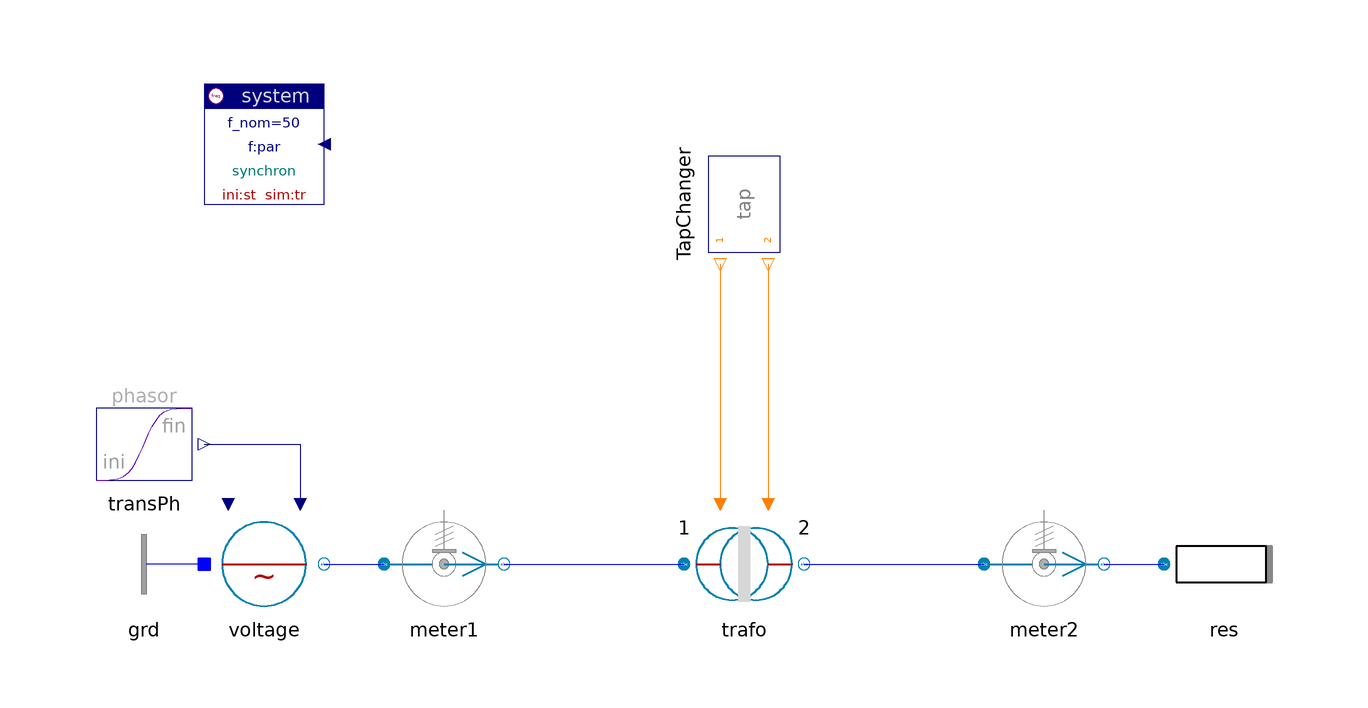

The component connection diagram of the Modelica model below, drawn from its own Placement and Line annotations.

model Transformer "Transformer"

    inner Spot.System system
      annotation (extent=[-80,60; -60,80]);
    Spot.Blocks.Signals.TransientPhasor transPh
                    annotation (extent=[-100,10; -80,30]);
    Spot.ACabc.Sources.Voltage voltage(scType=Spot.Base.Types.sig)
      annotation (
            extent=[-80,-10; -60,10]);
    Spot.ACabc.Sensors.PVImeter meter1
      annotation (
            extent=[-50,-10; -30,10]);
    replaceable Spot.ACabc.Transformers.TrafoStray trafo(par(
      v_tc1={1,1.1},
      v_tc2={1,1.2},
      V_nom={1,10}),
      redeclare Spot.ACabc.Ports.Topology.Y top_p "Y",
      redeclare Spot.ACabc.Ports.Topology.Delta top_n "Delta")
                           annotation (extent=[0,-10; 20,10]);
    Spot.ACabc.Sensors.PVImeter meter2(V_nom=10)
      annotation (
            extent=[50,-10; 70,10]);
    Spot.ACabc.ImpedancesYD.Resistor res(V_nom=10, r=100)
                                           annotation (extent=[80,-10; 100,10]);
    Spot.Control.Relays.TapChangerRelay TapChanger(
      preset_1={0,1,2},
      preset_2={0,1,2},
      t_switch_1={0.9,1.9},
      t_switch_2={1.1,2.1})
      annotation(extent=[0,50; 20,70], rotation=-90);
    Spot.AC1_DC.Nodes.GroundOne grd annotation (extent=[-80,-10; -100,10]);

  equation
    connect(transPh.y, voltage.vPhasor)
                                    annotation (points=[-80,20; -64,20; -64,10],
        style(color=74, rgbcolor={0,0,127}));
    connect(voltage.term, meter1.term_p) annotation (points=[-60,0; -50,0],
        style(color=3, rgbcolor={0,0,255}));
    connect(meter1.term_n, trafo.term_p)
      annotation (points=[-30,0; 0,0],     style(color=3, rgbcolor={0,0,255}));
    connect(trafo.term_n, meter2.term_p)
      annotation (points=[20,0; 50,0],     style(color=3, rgbcolor={0,0,255}));
    connect(meter2.term_n, res.term)
      annotation (points=[70,0; 80,0],     style(color=3, rgbcolor={0,0,255}));
    connect(grd.term, voltage.neutral)
      annotation (points=[-80,0; -80,0], style(color=3, rgbcolor={0,0,255}));
    connect(TapChanger.tap_p, trafo.tap_p)
      annotation (points=[6,50; 6,10], style(color=45, rgbcolor={255,127,0}));
    connect(TapChanger.tap_n, trafo.tap_n) annotation (points=[14,50; 14,10],
        style(color=45, rgbcolor={255,127,0}));
    annotation (
      Documentation(
              info="<html>
</html>
"),
      experiment(StopTime=3));
  end Transformer;